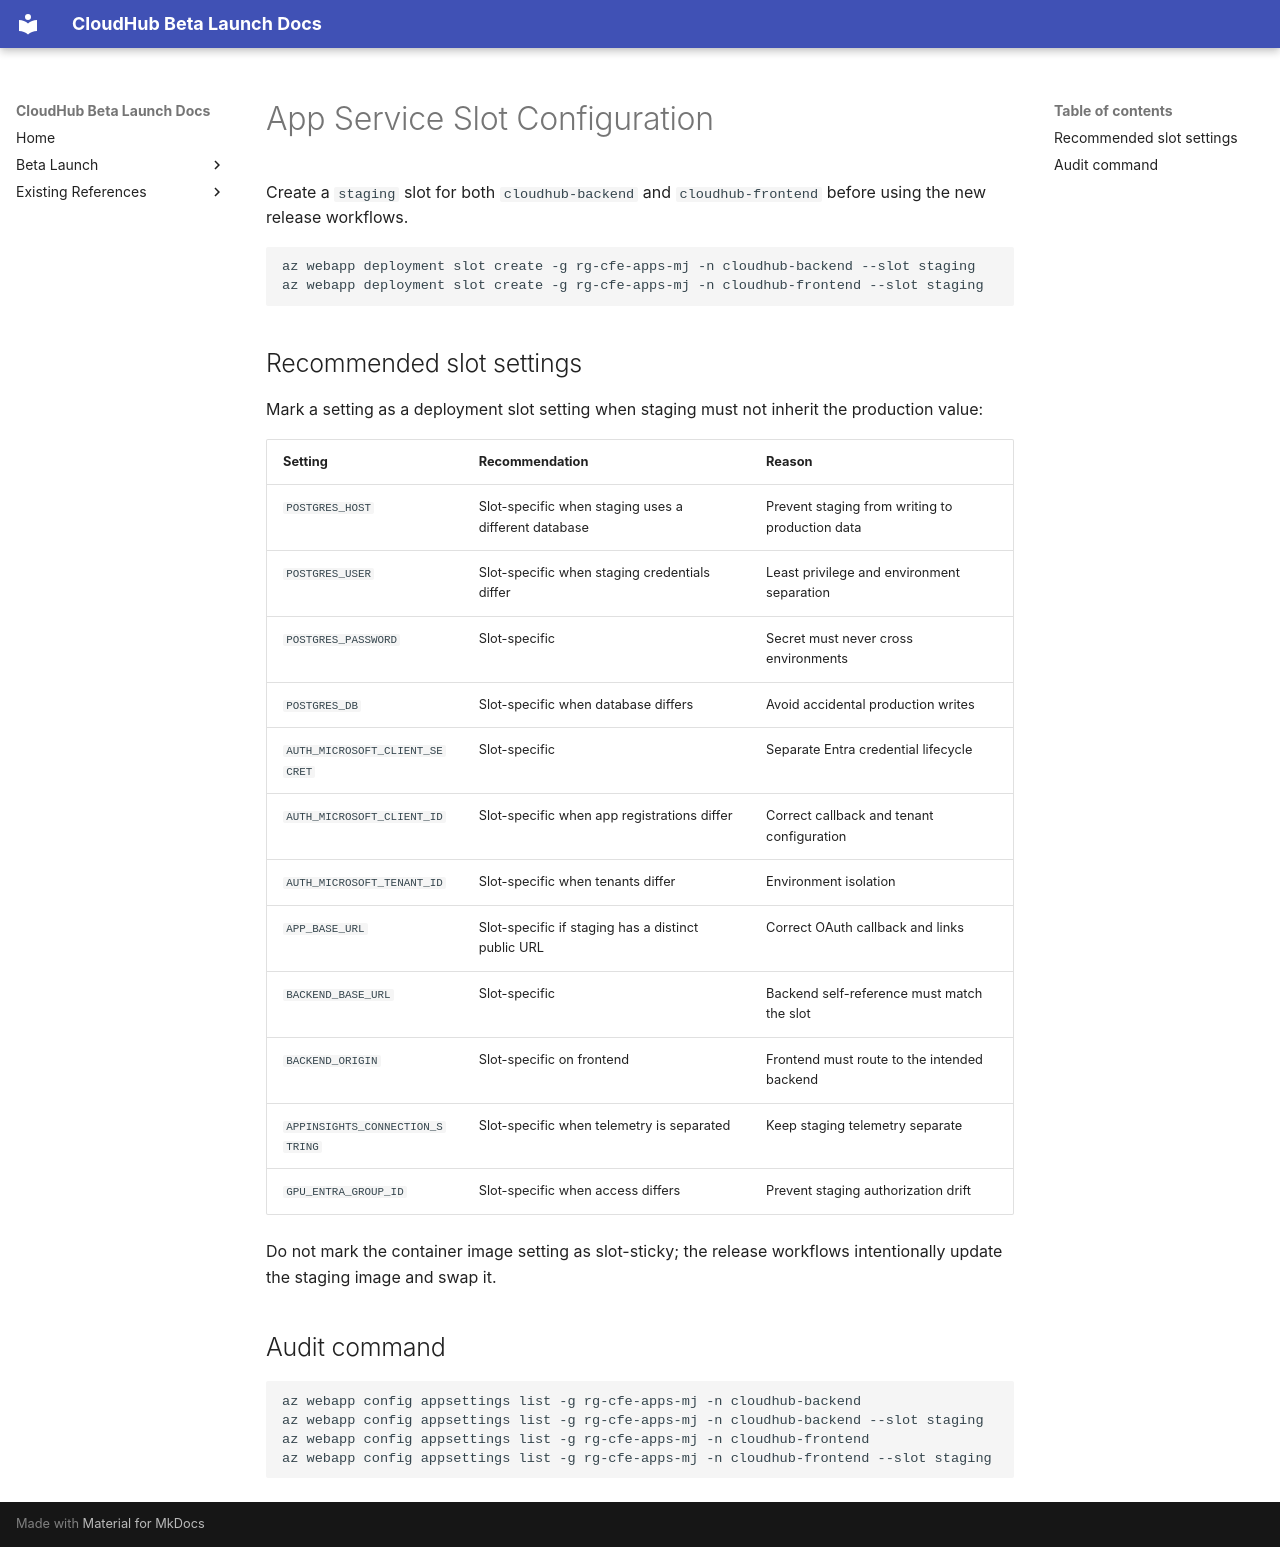

repository: jubermohamad/scp-cloudhub · page: SLOT_CONFIGURATION/index.html · generator: mkdocs

# App Service Slot Configuration

Create a `staging` slot for both `cloudhub-backend` and `cloudhub-frontend` before using the new release workflows.

```bash
az webapp deployment slot create -g rg-cfe-apps-mj -n cloudhub-backend --slot staging
az webapp deployment slot create -g rg-cfe-apps-mj -n cloudhub-frontend --slot staging
```

## Recommended slot settings

Mark a setting as a deployment slot setting when staging must not inherit the production value:

| Setting | Recommendation | Reason |
|---|---|---|
| `POSTGRES_HOST` | Slot-specific when staging uses a different database | Prevent staging from writing to production data |
| `POSTGRES_USER` | Slot-specific when staging credentials differ | Least privilege and environment separation |
| `POSTGRES_PASSWORD` | Slot-specific | Secret must never cross environments |
| `POSTGRES_DB` | Slot-specific when database differs | Avoid accidental production writes |
| `AUTH_MICROSOFT_CLIENT_SECRET` | Slot-specific | Separate Entra credential lifecycle |
| `AUTH_MICROSOFT_CLIENT_ID` | Slot-specific when app registrations differ | Correct callback and tenant configuration |
| `AUTH_MICROSOFT_TENANT_ID` | Slot-specific when tenants differ | Environment isolation |
| `APP_BASE_URL` | Slot-specific if staging has a distinct public URL | Correct OAuth callback and links |
| `BACKEND_BASE_URL` | Slot-specific | Backend self-reference must match the slot |
| `BACKEND_ORIGIN` | Slot-specific on frontend | Frontend must route to the intended backend |
| `APPINSIGHTS_CONNECTION_STRING` | Slot-specific when telemetry is separated | Keep staging telemetry separate |
| `GPU_ENTRA_GROUP_ID` | Slot-specific when access differs | Prevent staging authorization drift |

Do not mark the container image setting as slot-sticky; the release workflows intentionally update the staging image and swap it.

## Audit command

```bash
az webapp config appsettings list -g rg-cfe-apps-mj -n cloudhub-backend
az webapp config appsettings list -g rg-cfe-apps-mj -n cloudhub-backend --slot staging
az webapp config appsettings list -g rg-cfe-apps-mj -n cloudhub-frontend
az webapp config appsettings list -g rg-cfe-apps-mj -n cloudhub-frontend --slot staging
```
